Run: headless pygame with SDL's dummy video driver; simulated clock (each Clock.tick advances the game by its frame time, no real sleeping); random seed 0; keys injected as events and as key.get_pressed() state; no mouse input.
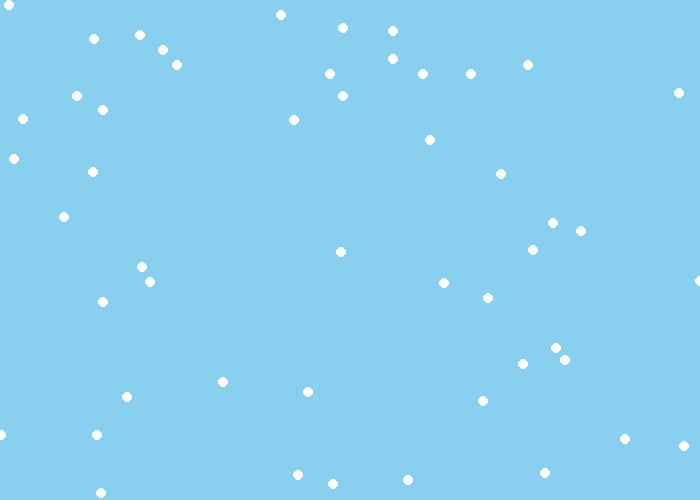
Frame 1 of 4 · flips 1–60 · no input
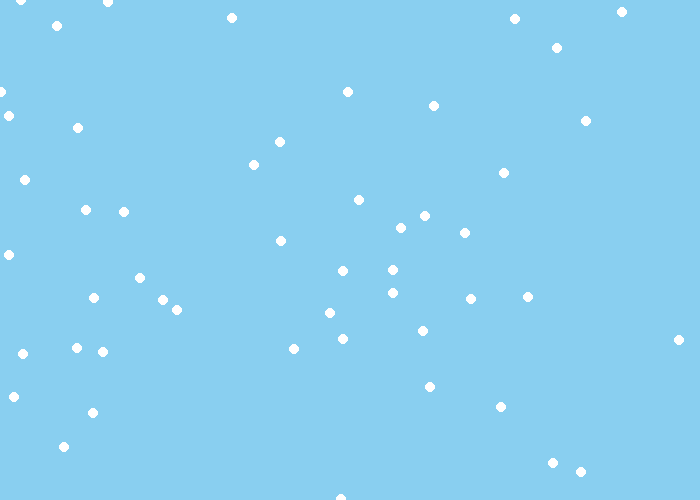
Frame 2 of 4 · flips 61–180 · tapped SPACE, RETURN · held RIGHT (→), D
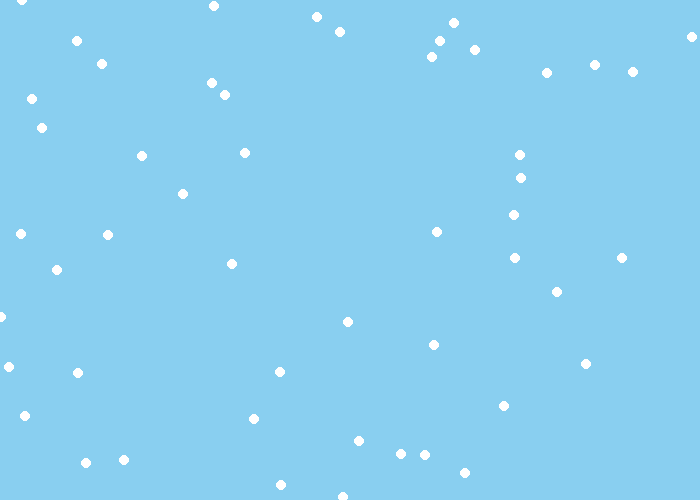
Frame 3 of 4 · flips 181–300 · held DOWN (↓), S
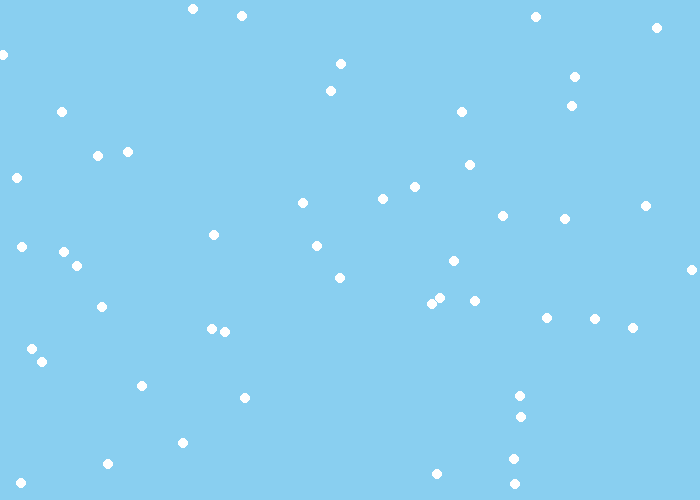
Frame 4 of 4 · flips 301–420 · held LEFT (←), A, UP (↑), W

The pygame program that drew these frames:

import pygame
import random

# Initialize the game engine
pygame.init()

# ---------------------------
# Set window settings (size and name) 
WIDTH = 700
HEIGHT = 500
SIZE = (WIDTH, HEIGHT)

screen = pygame.display.set_mode(SIZE)
pygame.display.set_caption("Falling Snow")
# ---------------------------

# Used to manage how fast the screen updates
clock = pygame.time.Clock()

# ---------------------------
# Initialize global variables

# Colours
white = (255, 255, 255)
black = (0, 0, 0)
light_blue = (137, 207, 240)

# Create an empty list
snow_list = []

# Create 50 random points
for i in range(50):
	# Create a random x and y coordinate between 0 and the width/height
    x = random.randrange(WIDTH + 1)
    y = random.randrange(HEIGHT + 1)

# Add each point to the snow_list
    snow_list.append([x, y])
# ---------------------------

# ---------------------------
# Functions


# ---------------------------

# --------------- Main program loop ---------------
running = True
while running:
    # ----- EVENT HANDLING -----
    for event in pygame.event.get():
        if event.type == pygame.QUIT:
            running = False

    # ----- GAME STATE UPDATES -----
    # All game math and comparisons happen here
    # Update the location of each snowflake
    for item in snow_list:
        item[1] += random.randint(1, 3)
        if item[1] >= HEIGHT:
            item[1] = 0
            item[0] = random.randrange(WIDTH + 1)

    # ----- DRAWING -----
    screen.fill(light_blue)  # always the first drawing command

       # Draw a snowflake at each random point from snow_list
    for item in snow_list:
        pygame.draw.circle(screen, white, item, 5)
    # Must be the last two lines of the game loop
    pygame.display.flip()
    clock.tick(30)
    # --------------------------- 

pygame.quit()
